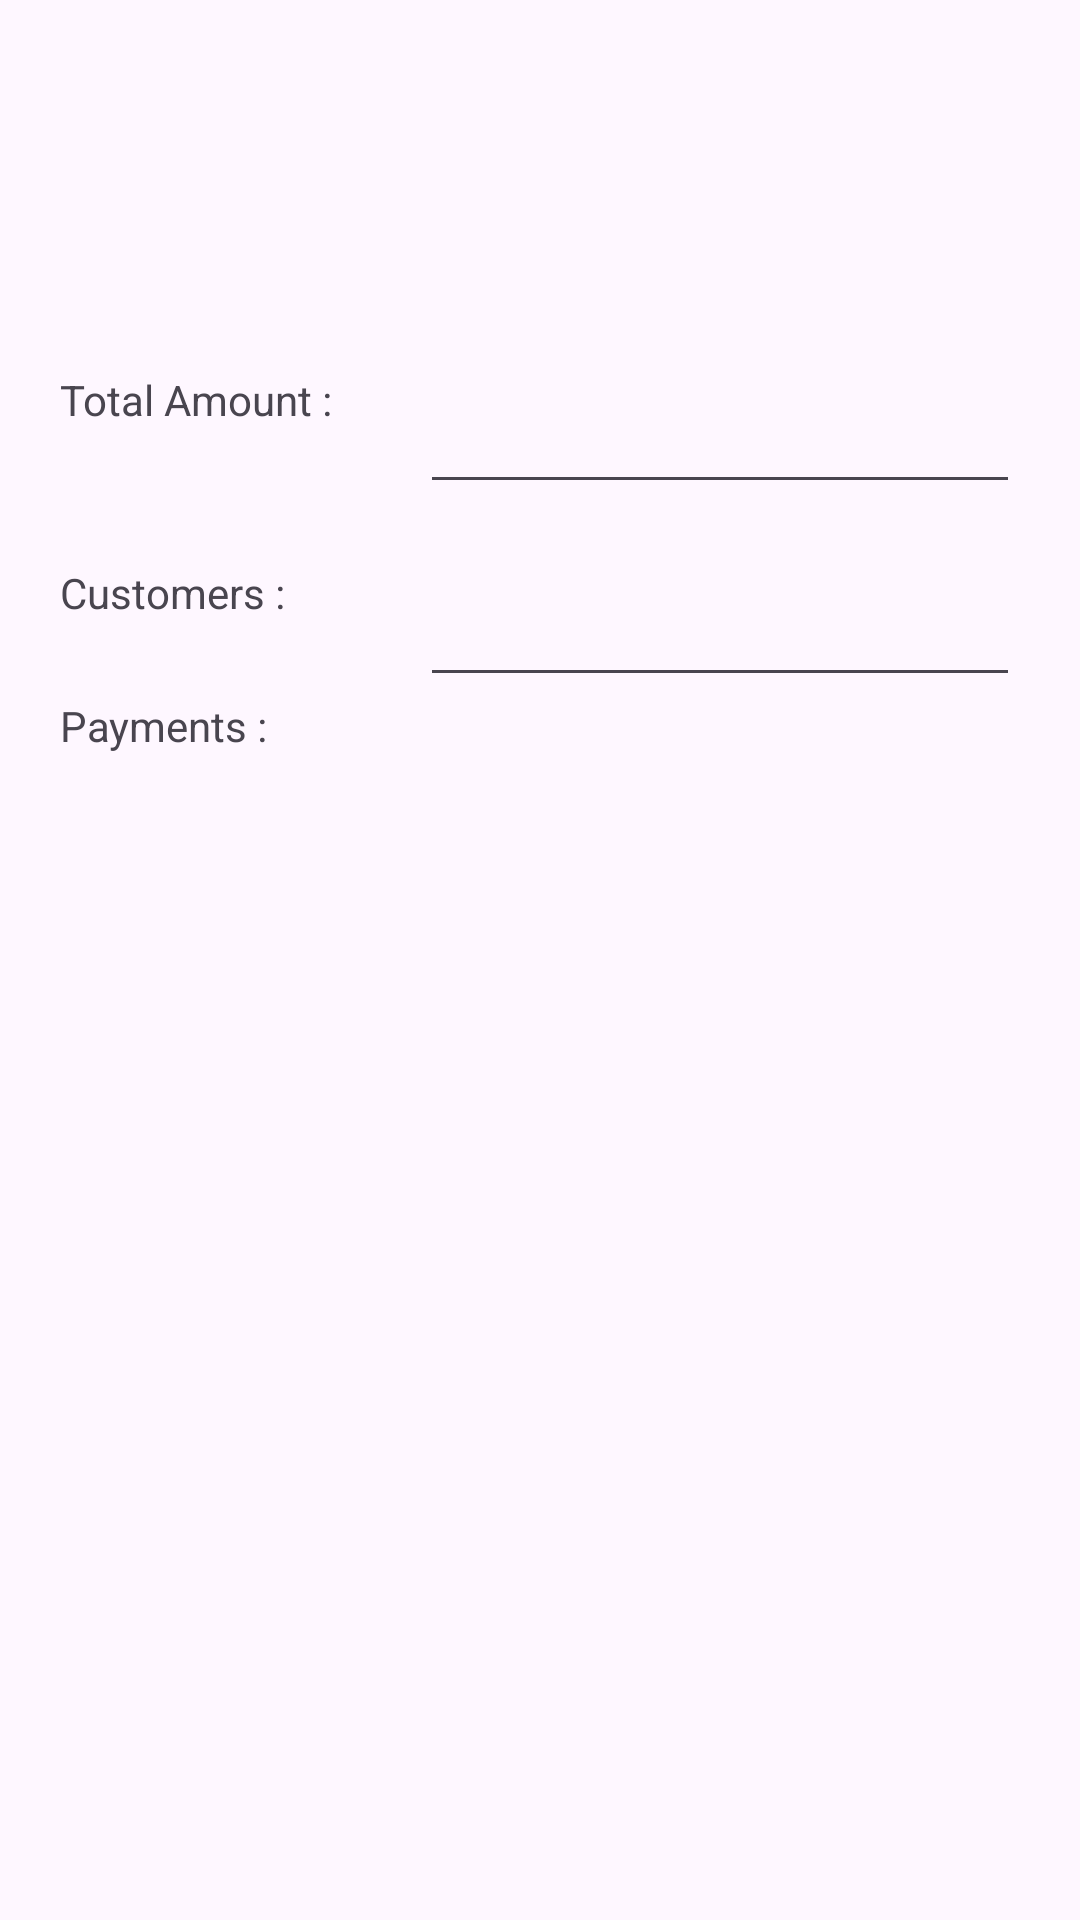

Here is an Android app screen rendered from its layout file. Give the layout XML and the strings, colors and styles it references.
<!-- AndroidManifest.xml: application theme Theme.ShortleftTaxiMath -->
<!-- res/layout/calculation_screen.xml -->
<?xml version="1.0" encoding="utf-8"?>
<androidx.constraintlayout.widget.ConstraintLayout xmlns:android="http://schemas.android.com/apk/res/android"
    xmlns:tools="http://schemas.android.com/tools"
    android:layout_width="match_parent"
    android:layout_height="wrap_content"
    android:padding="20dp"
    android:id="@+id/calcLayout"
    xmlns:app="http://schemas.android.com/apk/res-auto">


    <EditText
        android:id="@+id/edtTotal"
        android:layout_width="200dp"
        android:layout_height="wrap_content"
        android:layout_marginTop="30dp"
        android:padding="10dp"
        android:ems="10"
        android:inputType="number"
        app:layout_constraintEnd_toEndOf="parent"
        app:layout_constraintTop_toBottomOf="@+id/textView5" />

    <EditText
        android:id="@+id/edtCustomers"
        android:layout_width="200dp"
        android:padding="10dp"
        android:layout_height="wrap_content"
        android:layout_marginTop="20dp"
        android:ems="10"
        android:inputType="number"
        app:layout_constraintEnd_toEndOf="@+id/edtTotal"
        app:layout_constraintTop_toBottomOf="@+id/edtTotal" />

    <TextView
        android:id="@+id/textView"
        android:layout_width="wrap_content"
        android:layout_height="wrap_content"
        android:text="Total Amount : "
        app:layout_constraintStart_toStartOf="parent"
        app:layout_constraintTop_toTopOf="@+id/edtTotal" />

    <TextView
        android:id="@+id/textView2"
        android:layout_width="wrap_content"
        android:layout_height="wrap_content"
        android:text="Customers : "
        app:layout_constraintStart_toStartOf="parent"
        app:layout_constraintTop_toTopOf="@+id/edtCustomers" />


    <TextView
        android:id="@+id/textView3"
        android:layout_width="wrap_content"
        android:layout_height="wrap_content"
        android:text="Payments : "
        app:layout_constraintStart_toStartOf="@+id/textView2"
        app:layout_constraintTop_toBottomOf="@+id/edtCustomers" />

    <ScrollView
        android:id="@+id/scrollView2"
        android:layout_width="match_parent"
        android:layout_height="300dp"
        android:layout_marginTop="10dp"
        android:isScrollContainer="true"
        app:layout_constraintEnd_toEndOf="@+id/edtCustomers"
        app:layout_constraintStart_toStartOf="@+id/textView2"
        app:layout_constraintTop_toBottomOf="@+id/textView3">

        <LinearLayout
            android:id="@+id/paymentLayout"
            android:layout_width="match_parent"
            android:scrollbars="vertical"
            android:layout_height="wrap_content"
            android:orientation="vertical"></LinearLayout>
    </ScrollView>

    <TextView
        android:id="@+id/txtChangeview"
        android:tag="txtChangeview"
        android:layout_width="wrap_content"
        android:layout_height="wrap_content"
        android:textStyle="bold"
        android:textSize="28dp"
        android:textColor="#F44336"
        android:layout_marginTop="2dp"
        android:text=""
        app:layout_constraintEnd_toEndOf="parent"
        app:layout_constraintStart_toStartOf="parent"
        app:layout_constraintTop_toTopOf="parent" />

    <TextView
        android:id="@+id/textView5"
        android:layout_width="wrap_content"
        android:layout_height="wrap_content"
        android:layout_marginTop="10dp"
        android:tag="textView5"
        android:text=""
        android:textColor="#02BD09"
        android:textSize="18dp"
        android:textStyle="bold"
        app:layout_constraintEnd_toEndOf="@+id/txtChangeview"
        app:layout_constraintStart_toStartOf="@+id/txtChangeview"
        app:layout_constraintTop_toBottomOf="@+id/txtChangeview" />


</androidx.constraintlayout.widget.ConstraintLayout>
<!-- resources referenced by this layout -->
<resources>
  <style name="Theme.ShortleftTaxiMath" parent="Base.Theme.ShortleftTaxiMath" />
  <style name="Base.Theme.ShortleftTaxiMath" parent="Theme.Material3.DayNight.NoActionBar">
          
          
      </style>
</resources>
